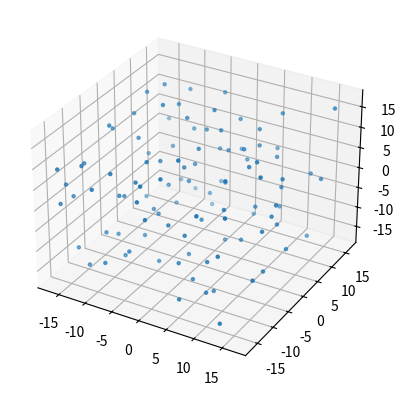

Source code (Python):
# This is a simple exercise to take a random configuration of 108 water molecules and calculating
# U and cumulative Fₓ

import numpy as np
import matplotlib.pyplot as plt
import random

# Helper Functions

def distance(x1, y1, z1, x2, y2, z2):
    return np.sqrt((x1-x2)**2 + (y1-y2)**2 + (z1-z2)**2)

def lj_potential(r, sigma=3.4, epsilon=1.0): # leonard jones potential
    return 4 * epsilon * ((sigma/r)**12 - (sigma/r)**6)

def numerical_derivative(f, x, dx=1e-6):
    return (f(x + dx) - f(x)) / dx

# Setup

x_data, y_data, z_data = [], [], []
num  = 108   # 108 because the first ever computational model used 108 molecules :)
size = 18.5  # Size of Box
radius = 1.7 # Radius of Atom

while len(x_data) < num:
    cx, cy, cz = np.random.uniform(-size + radius, size - radius, 3)
    if x_data:
        distances = distance(np.array(x_data), np.array(y_data), np.array(z_data), cx, cy, cz)
        if np.all(distances >= 2 * radius):
            x_data.append(cx); y_data.append(cy); z_data.append(cz)
    else:
        x_data.append(cx); y_data.append(cy); z_data.append(cz)

x_data = np.array(x_data)
y_data = np.array(y_data)
z_data = np.array(z_data)

#Potential Energy Calculation 

U = 0
df=0 # cumulative force
U_data = []
xi = 2  # reference particle index

for i in range(num):
    for j in range(i+1, num):
        R = distance(x_data[i], y_data[i], z_data[i], x_data[j], y_data[j], z_data[j])
        if R > 3.4:
            U += lj_potential(R)
            U_data.append(U)

#Force on reference particle (x-component)

for i in range(num):
    if i != xi:
        def f(x):
            return distance(x, y_data[xi], z_data[xi], x_data[i], y_data[i], z_data[i])
        df += numerical_derivative(f, x_data[xi])

print("U =", U)
print("Fx1 =", df)

#Plot Initial Configuration 

fig = plt.figure()
ax = fig.add_subplot(111, projection='3d')
ax.scatter(x_data, y_data, z_data, s=5)
plt.show()
